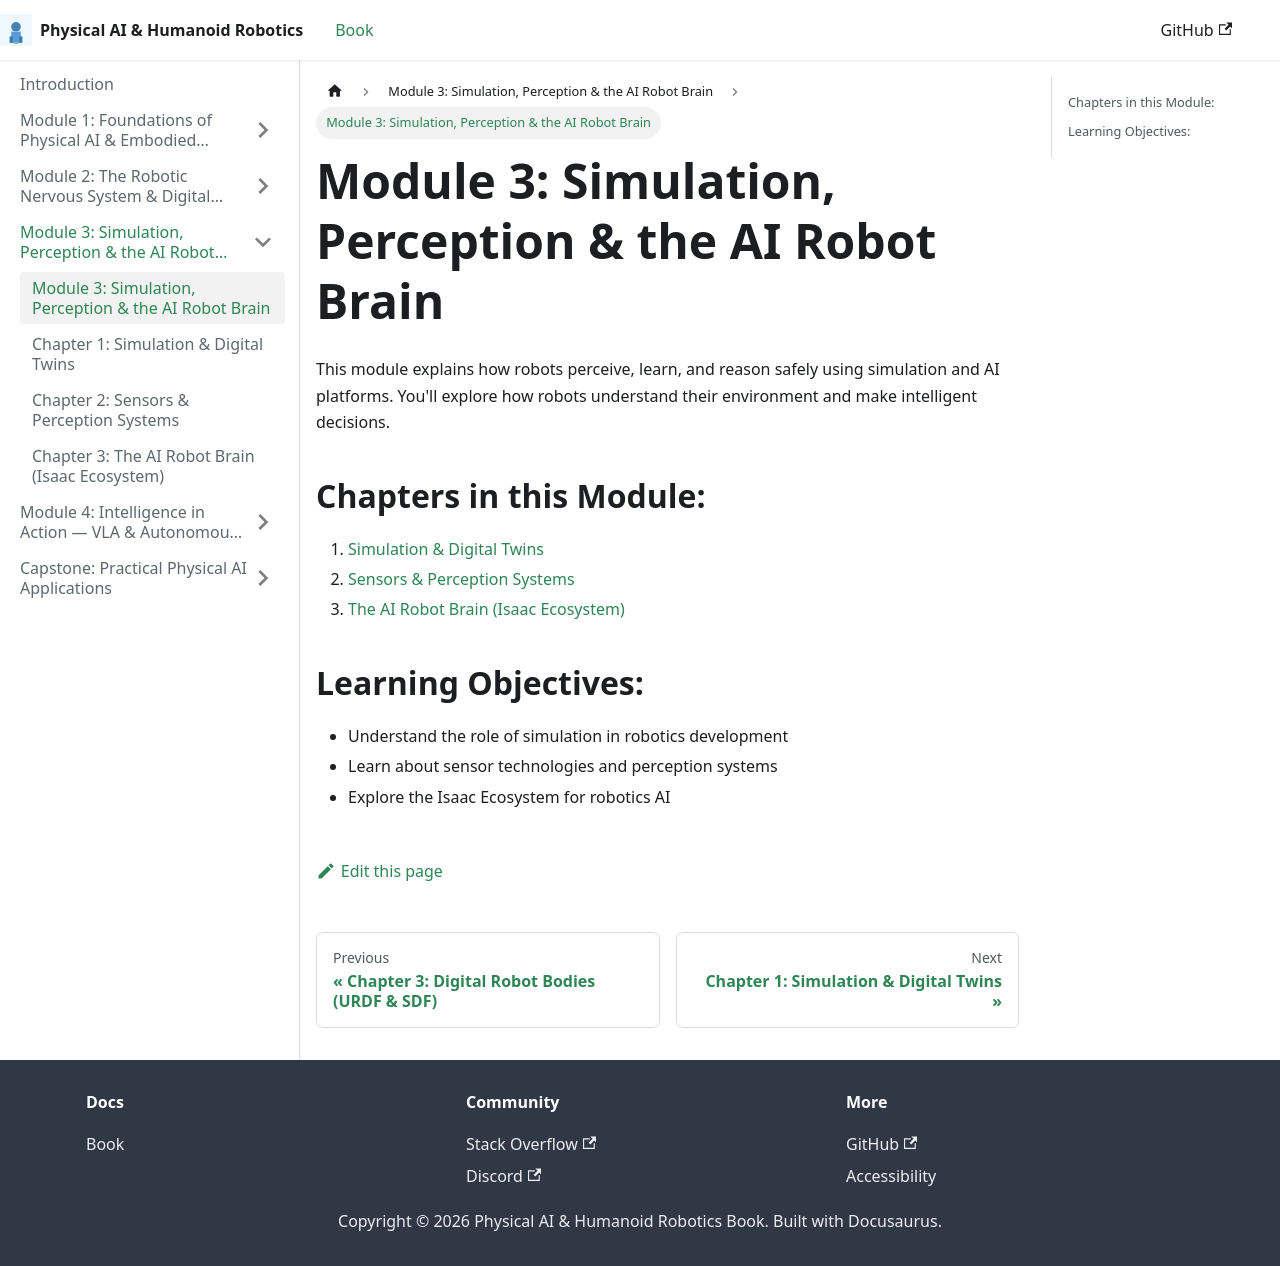

repository: MubashirKhan0/hackathon- · page: docs/module-3.html · generator: docusaurus

---
sidebar_label: "Module 3: Simulation, Perception & the AI Robot Brain"
sidebar_position: 1
---

# Module 3: Simulation, Perception & the AI Robot Brain

This module explains how robots perceive, learn, and reason safely using simulation and AI platforms. You'll explore how robots understand their environment and make intelligent decisions.

## Chapters in this Module:

1. [Simulation & Digital Twins](./chapter-1.md)
2. [Sensors & Perception Systems](./chapter-2.md)
3. [The AI Robot Brain (Isaac Ecosystem)](./chapter-3.md)

## Learning Objectives:

- Understand the role of simulation in robotics development
- Learn about sensor technologies and perception systems
- Explore the Isaac Ecosystem for robotics AI
